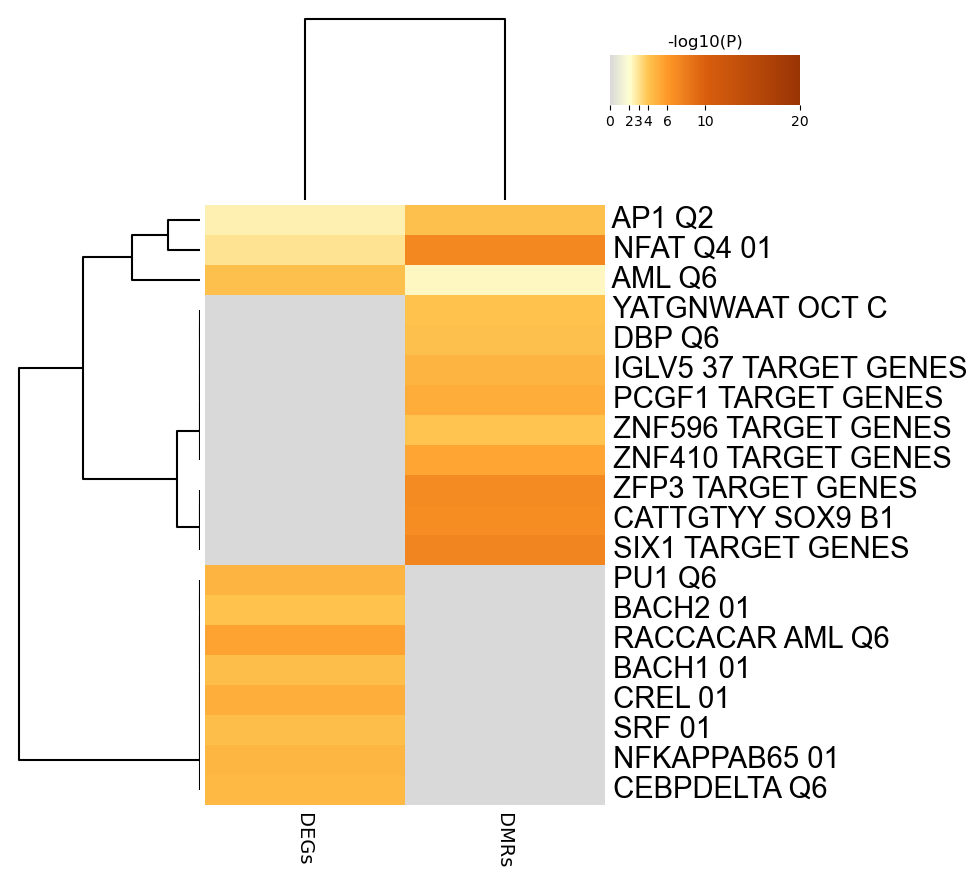

The file beside this chart, header and first rows:
GO, Description, _LogP_DEGs, _LogP_DMRs
M9376, AP1 Q2, -2.538, -4.185
M8280, NFAT Q4 01, -3.043, -7.162
M12818, AML Q6, -4.177, -2.289
M18169, YATGNWAAT OCT C, 0.0, -4.134
M15349, DBP Q6, 0.0, -4.185
M30025, IGLV5 37 TARGET GENES, 0.0, -4.734
M30115, PCGF1 TARGET GENES, 0.0, -5.081
M30363, ZNF596 TARGET GENES, 0.0, -4.042
M30316, ZNF410 TARGET GENES, 0.0, -5.412
M30246, ZFP3 TARGET GENES, 0.0, -7.031
M7691, CATTGTYY SOX9 B1, 0.0, -6.808
M30159, SIX1 TARGET GENES, 0.0, -7.409
M14376, PU1 Q6, -4.765, 0.0
M13237, BACH2 01, -4.113, 0.0
M11390, RACCACAR AML Q6, -5.492, 0.0
M6969, BACH1 01, -4.277, 0.0
M10143, CREL 01, -5.032, 0.0
M12047, SRF 01, -4.258, 0.0
M2315, NFKAPPAB65 01, -4.67, 0.0
M8474, CEBPDELTA Q6, -4.558, 0.0
